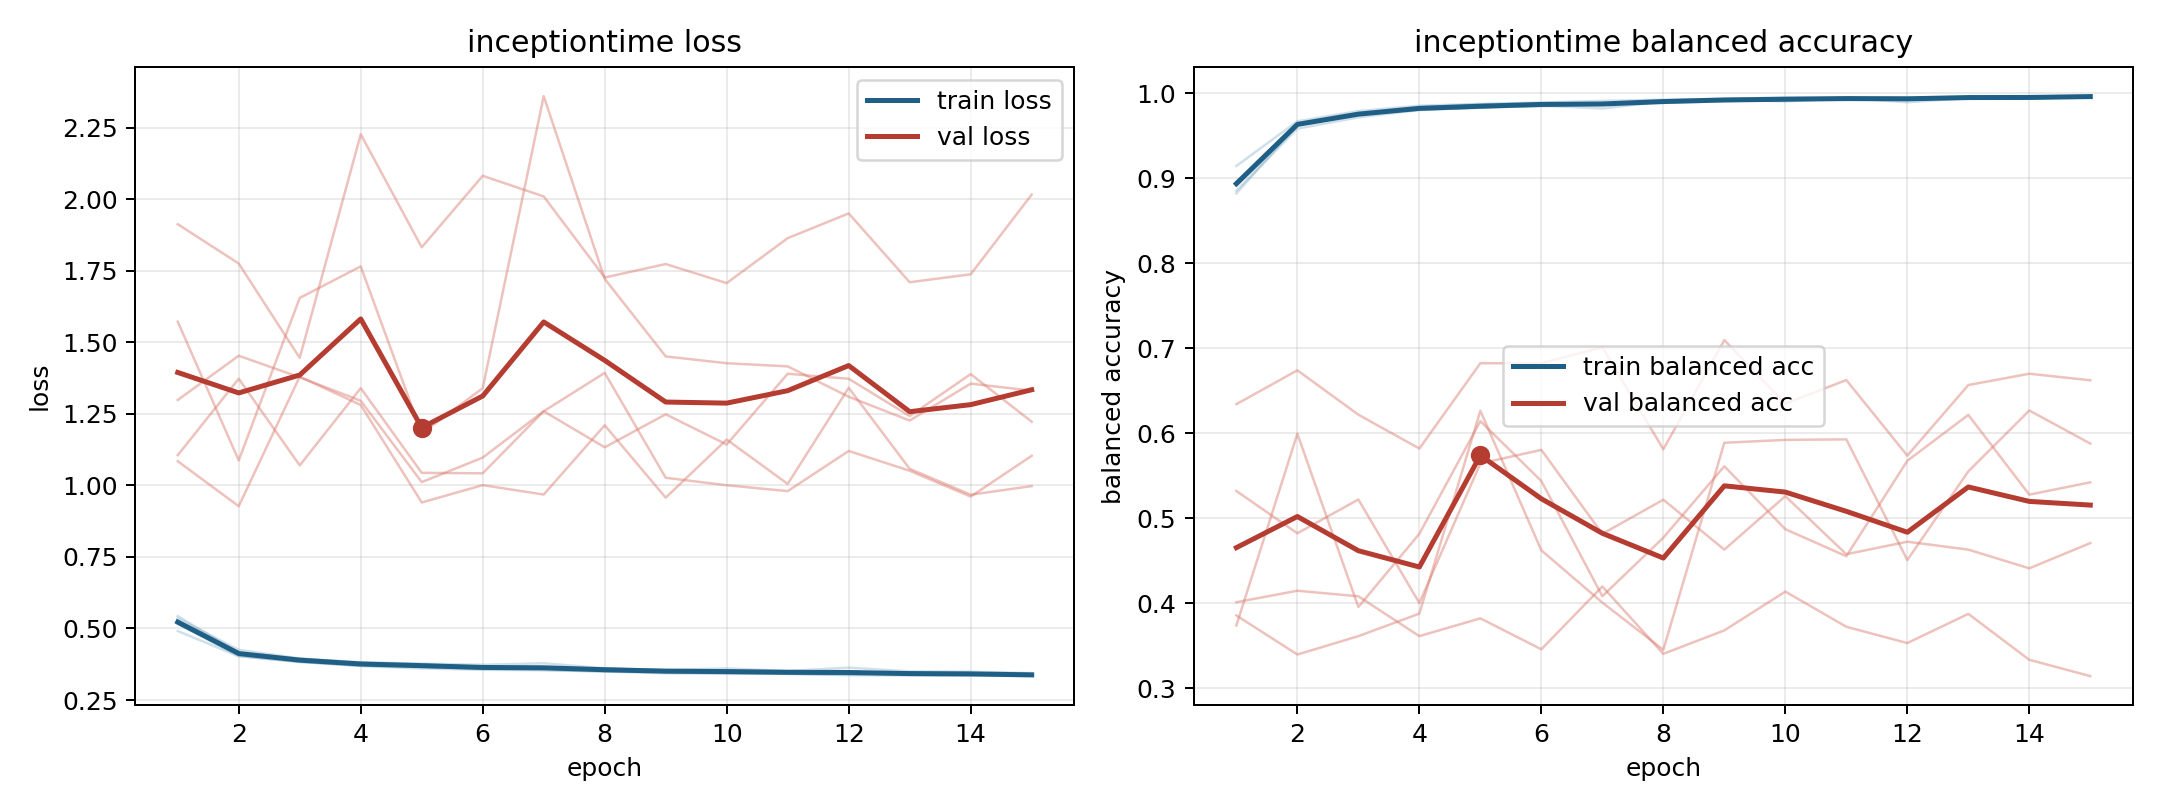

Source data for this figure (header and first rows):
model, fold, epoch, train_loss, train_balanced_accuracy, val_loss, val_balanced_accuracy
inceptiontime, 1, 1, 0.516, 0.8949, 1.572, 0.374
inceptiontime, 1, 2, 0.4041, 0.9647, 1.087, 0.5995
inceptiontime, 1, 3, 0.3834, 0.975, 1.655, 0.3957
inceptiontime, 1, 4, 0.3684, 0.9837, 1.765, 0.4819
inceptiontime, 1, 5, 0.3606, 0.9871, 1.182, 0.6143
inceptiontime, 1, 6, 0.3557, 0.9876, 1.34, 0.5439
inceptiontime, 1, 7, 0.3541, 0.9882, 2.36, 0.4084
inceptiontime, 1, 8, 0.35, 0.9905, 1.722, 0.4773
inceptiontime, 1, 9, 0.3433, 0.9925, 1.451, 0.5613
inceptiontime, 1, 10, 0.3417, 0.994, 1.427, 0.4872
inceptiontime, 1, 11, 0.3415, 0.9937, 1.416, 0.4554
inceptiontime, 1, 12, 0.337, 0.9947, 1.31, 0.5677
inceptiontime, 1, 13, 0.3356, 0.9953, 1.227, 0.6217
inceptiontime, 1, 14, 0.3348, 0.9954, 1.356, 0.5279
inceptiontime, 1, 15, 0.3337, 0.9952, 1.331, 0.5423
inceptiontime, 2, 1, 0.5262, 0.8913, 1.106, 0.5322
inceptiontime, 2, 2, 0.4152, 0.964, 1.373, 0.4824
inceptiontime, 2, 3, 0.3943, 0.9753, 1.07, 0.5222
inceptiontime, 2, 4, 0.3824, 0.9813, 1.34, 0.4004
inceptiontime, 2, 5, 0.3773, 0.983, 1.044, 0.5646
inceptiontime, 2, 6, 0.3732, 0.9854, 1.042, 0.5805
inceptiontime, 2, 7, 0.3785, 0.9821, 1.259, 0.4817
inceptiontime, 2, 8, 0.3611, 0.9903, 1.133, 0.5219
inceptiontime, 2, 9, 0.3555, 0.9926, 1.248, 0.4632
inceptiontime, 2, 10, 0.3604, 0.9904, 1.143, 0.5261
inceptiontime, 2, 11, 0.3517, 0.9943, 1.39, 0.4578
inceptiontime, 2, 12, 0.3631, 0.9894, 1.373, 0.4725
inceptiontime, 2, 13, 0.3501, 0.9942, 1.242, 0.4632
inceptiontime, 2, 14, 0.349, 0.9937, 1.389, 0.4412
inceptiontime, 2, 15, 0.3443, 0.9965, 1.223, 0.4709
inceptiontime, 3, 1, 0.4913, 0.9145, 1.913, 0.4014
inceptiontime, 3, 2, 0.4029, 0.9671, 1.775, 0.4149
inceptiontime, 3, 3, 0.383, 0.9791, 1.446, 0.4083
inceptiontime, 3, 4, 0.3703, 0.9853, 2.227, 0.3615
inceptiontime, 3, 5, 0.3651, 0.9875, 1.832, 0.3824
inceptiontime, 3, 6, 0.3591, 0.9891, 2.082, 0.346
inceptiontime, 3, 7, 0.3553, 0.991, 2.01, 0.4199
inceptiontime, 3, 8, 0.3498, 0.9924, 1.726, 0.3406
inceptiontime, 3, 9, 0.3482, 0.9932, 1.774, 0.3682
inceptiontime, 3, 10, 0.3437, 0.9952, 1.707, 0.4138
inceptiontime, 3, 11, 0.3416, 0.9947, 1.864, 0.3725
inceptiontime, 3, 12, 0.3385, 0.9954, 1.95, 0.3533
inceptiontime, 3, 13, 0.3396, 0.9951, 1.71, 0.3876
inceptiontime, 3, 14, 0.3389, 0.9957, 1.738, 0.3336
inceptiontime, 3, 15, 0.3346, 0.9963, 2.016, 0.3144
inceptiontime, 4, 1, 0.5434, 0.8822, 1.085, 0.6343
inceptiontime, 4, 2, 0.4152, 0.9628, 0.9272, 0.6741
inceptiontime, 4, 3, 0.3912, 0.9762, 1.38, 0.6219
inceptiontime, 4, 4, 0.3791, 0.9807, 1.281, 0.5821
inceptiontime, 4, 5, 0.3749, 0.9829, 0.9404, 0.6824
inceptiontime, 4, 6, 0.3647, 0.9876, 1.001, 0.6824
inceptiontime, 4, 7, 0.3644, 0.9872, 0.9681, 0.7012
inceptiontime, 4, 8, 0.3604, 0.9894, 1.21, 0.5813
inceptiontime, 4, 9, 0.3531, 0.9917, 0.9571, 0.7096
inceptiontime, 4, 10, 0.353, 0.9926, 1.16, 0.6349
inceptiontime, 4, 11, 0.3513, 0.9933, 1.005, 0.6627
inceptiontime, 4, 12, 0.3475, 0.9939, 1.341, 0.5738
inceptiontime, 4, 13, 0.3449, 0.995, 1.058, 0.6568
inceptiontime, 4, 14, 0.3448, 0.9949, 0.9675, 0.6701
inceptiontime, 4, 15, 0.34, 0.9966, 0.9975, 0.6624
... 15 more rows
